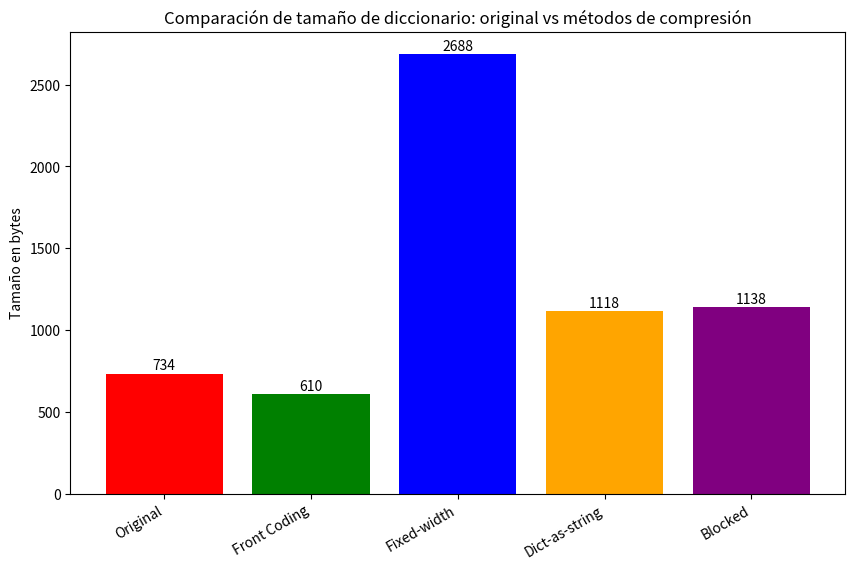
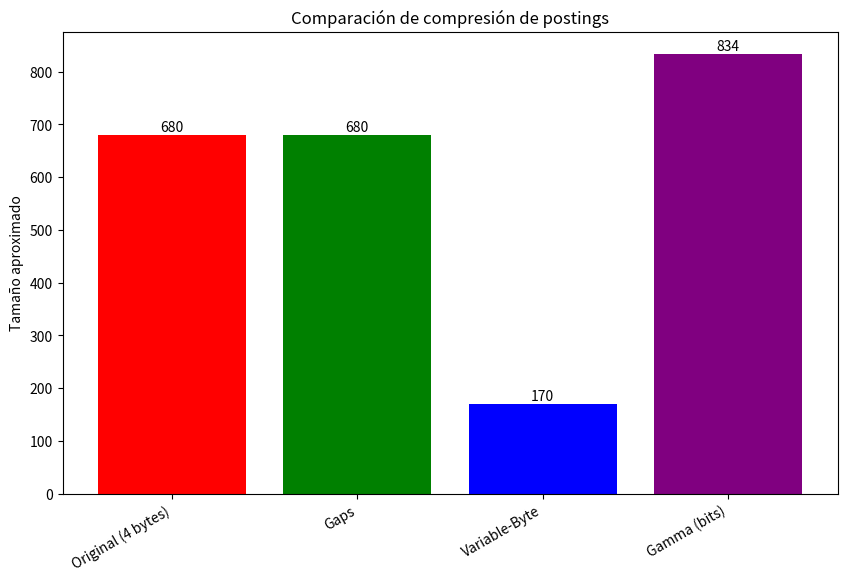

Recreate these plots in Python, in order.
docs = [
    "El aprendizaje automático es útil",
    "El aprendizaje automáticamente mejora los resultados",
    "La automatización de procesos es fundamental en la industria moderna",
    "Debemos automatizar tareas repetitivas para ganar eficiencia",
    "El aprendizaje profundo es un tipo de aprendizaje automático",
    "Los algoritmos automáticos facilitan la búsqueda de información",
    "La recuperación de información se puede hacer con modelos probabilísticos",
    "BM25 es un modelo probabilístico avanzado que mejora BIM",
    "El aprendizaje automático se aplica automáticamente en sistemas inteligentes",
    "La automatización automática puede parecer redundante, pero tiene matices conceptuales",
    "Automatizar la recopilación de datos reduce errores humanos",
    "El aprendizaje supervisado y no supervisado son variantes del aprendizaje automático",
    "Los modelos automáticos de clasificación ayudan a la toma de decisiones",
    "Los sistemas automáticos requieren mantenimiento periódico",
    "La búsqueda automática de patrones es una tarea clásica en minería de datos",
    "La recuperación probabilística mejora la precisión de los resultados",
    "Los enfoques automáticos permiten procesar grandes volúmenes de texto",
    "Automáticamente se ajustan los parámetros del modelo según los datos",
    "El aprendizaje automático avanzado permite automatizar procesos de predicción",
    "La automatización inteligente integra aprendizaje automático y razonamiento simbólico",
]

# ============================
# Extraer términos únicos
# ============================

# Convertir todo a minúsculas y separar palabras
terms = set()
for doc in docs:
    for word in doc.lower().split():
        terms.add(word)
terms = sorted(list(terms))  # ordenar alfabéticamente

# ==========================
# Diccionario original (sin compresión)
# ==========================

# Convertimos los términos a bytes concatenados, sin compresión
vocab_original_bytes = "".join(terms).encode("utf-8")
size_original = len(vocab_original_bytes)

print("Diccionario original (sin comprimir):", size_original, "bytes")

# ==========================
# Diccionario con fixed entries
# ==========================

fixed_width_size_term = 20 + 4 + 4  # 20 bytes término + 4 frecuencia + 4 puntero
size_fixed_width = fixed_width_size_term * len(terms)

print("\nFixed-width entries:")
# Simulación de almacenamiento: rellenar con espacios para cada término
stored_fixed_width = []
for term in terms:
    term_bytes = term.ljust(10)  # rellenar hasta 20 bytes
    stored_fixed_width.append((term_bytes, 1, 0))  # (término, frecuencia, puntero)
    print(f"{term} -> {fixed_width_size_term} bytes")
print("Tamaño total:", size_fixed_width, "bytes")

# Decodificación
stored_fixed_width = [(term.ljust(20), 1, 0) for term in terms]
decoded_fixed_width = [t[0].strip() for t in stored_fixed_width]
assert decoded_fixed_width == terms
print("Decodificación Fixed-width entries:")
print(decoded_fixed_width)
print("Decodificación correcta:", decoded_fixed_width == terms)

# ==========================
# Dictionary-as-a-string
# ==========================

# Concatenar todos los términos
dict_string = "".join(terms)

# Punteros a la posición inicial de cada término
pointers = []
pos = 0
for term in terms:
    pointers.append(pos)
    pos += len(term)

size_dict_string = (
    len(dict_string.encode("utf-8")) + len(pointers) * 4
)  # punteros de 4 bytes
print("\nDictionary-as-a-string:")
print("Cadena concatenada:", dict_string)
print("Punteros:", pointers)
print("Tamaño total aproximado:", size_dict_string, "bytes")

# Decodificación
decoded_string_dict = [
    dict_string[pointers[i] : pointers[i] + len(terms[i])] for i in range(len(terms))
]
assert decoded_string_dict == terms
print("Decodificación Dictionary-as-a-string:")
print(decoded_string_dict)
print("Decodificación correcta:", decoded_string_dict == terms)

# ==========================
# Diccionario con Blocked storage
# ==========================

k = 20  # tamaño del bloque
blocks = []

for i in range(0, len(terms), k):
    block_terms = terms[i : i + k]
    # puntero al primer término del bloque (su posición en dict_string)
    block_pointer = pointers[i]
    # longitudes de cada término
    lengths = [len(term) for term in block_terms]
    blocks.append((block_pointer, lengths, block_terms))

# Calcular tamaño aproximado: puntero + longitudes + suma de bytes de términos
size_blocked = 0
for ptr, lengths, block_terms in blocks:
    size_blocked += 4  # puntero
    size_blocked += 4 * len(lengths)  # longitudes
    size_blocked += sum(len(term.encode("utf-8")) for term in block_terms)

print(f"\nBlocked storage (k={k}):")
for block in blocks:
    print(block)
print("Tamaño total aproximado:", size_blocked, "bytes")

# Decodificación
decoded_blocked = []
for _, lengths, block_terms in blocks:
    decoded_blocked.extend(block_terms)
assert decoded_blocked == terms
print("Decodificación Blocked storage:")
print(decoded_blocked)
print("Decodificación correcta:", decoded_blocked == terms)

# ==========================
# Diccionario con Front coding
# ==========================

terms.sort()
front_coded = []

front_coded = []
# Primer término completo
front_coded.append((0, terms[0]))

for i in range(1, len(terms)):
    prev_term = terms[i - 1]
    term = terms[i]
    j = 0
    while j < min(len(prev_term), len(term)) and prev_term[j] == term[j]:
        j += 1
    sufijo = term[j:]
    front_coded.append((j, sufijo))

# Tamaño aproximado: suma de prefijos (como 1 byte) + sufijos
size_front_coding = sum([1 + len(sufijo.encode("utf-8")) for _, sufijo in front_coded])

# Mostrar resultado
print("Términos originales ordenados:")
print(terms)
print("\nFront Coding (longitud prefijo, sufijo):")
for fc in front_coded:
    print(fc)
print("Tamaño aproximado:", size_front_coding, "bytes")

# Decodificación
def decode_front_coding(fc):
    decoded = []
    for i, (pref_len, suf) in enumerate(fc):
        if i == 0:
            decoded.append(suf)
        else:
            prev = decoded[-1]
            decoded.append(prev[:pref_len] + suf)
    return decoded


decoded_fc = decode_front_coding(front_coded)
assert decoded_fc == terms

print("Términos reconstruidos desde Front Coding:")
print(decoded_fc)
print("Decodificación correcta:", decoded_fc == terms)

# ==========================
# Comparación gráfica
# ==========================
import matplotlib.pyplot as plt

labels = ["Original", "Front Coding", "Fixed-width", "Dict-as-string", "Blocked"]
sizes = [
    size_original,
    size_front_coding,
    size_fixed_width,
    size_dict_string,
    size_blocked,
]

plt.figure(figsize=(10, 6))
bars = plt.bar(labels, sizes, color=["red", "green", "blue", "orange", "purple"])
plt.ylabel("Tamaño en bytes")
plt.title("Comparación de tamaño de diccionario: original vs métodos de compresión")
plt.xticks(rotation=30, ha="right")

for bar in bars:
    yval = bar.get_height()
    plt.text(
        bar.get_x() + bar.get_width() / 2.0,
        yval + 5,
        int(yval),
        ha="center",
        va="bottom",
    )

plt.show()

def create_inverted_index(docs):
    inverted_index = {}
    for doc_id, doc in enumerate(docs):
        for term in set(doc.lower().split()):
            if term not in inverted_index:
                inverted_index[term] = []
            inverted_index[term].append(doc_id)
    return inverted_index


index = create_inverted_index(docs)
print("\nÍndice invertido original:")
for term, postings in index.items():
    print(f"{term}: {postings}")

# Función para convertir postings a gaps
def gaps(postings):
    if not postings:
        return []
    g = [postings[0]]
    for i in range(1, len(postings)):
        g.append(postings[i] - postings[i - 1])
    return g


index_gaps = {term: gaps(p) for term, p in index.items()}
print("\nÍndice con gaps:")
for term, g in index_gaps.items():
    print(f"{term}: {g}")

# Tamaño aproximado (suma de enteros en bytes, 4 bytes por número)
size_gaps = sum([len(g) * 4 for g in index_gaps.values()])

# Decodificación
def decode_gaps(gaps_list):
    decoded = []
    for g in gaps_list:
        if not decoded:
            decoded.append(g)
        else:
            decoded.append(decoded[-1] + g)
    return decoded


# Verificar decodificación
for term, g in index_gaps.items():
    assert decode_gaps(g) == index[term]

# Función simple para codificar un número en bytes
def vb_encode_number(number):
    bytes_list = []
    while True:
        bytes_list.insert(0, number % 128)
        if number < 128:
            break
        number //= 128
    bytes_list[-1] += 128  # marcar fin
    return bytes_list


def vb_encode_list(numbers):
    return [b for n in numbers for b in vb_encode_number(n)]


index_vb = {term: vb_encode_list(g) for term, g in index_gaps.items()}
size_vb = sum([len(vb) for vb in index_vb.values()])  # tamaño en bytes
print("\nÍndice con Variable-Byte encoding:")
for term, vb in index_vb.items():
    print(f"{term}: {vb}")

# Decodificación
def vb_decode_list(vb_bytes):
    numbers = []
    n = 0
    for b in vb_bytes:
        if b < 128:
            n = n * 128 + b
        else:
            n = n * 128 + (b - 128)
            numbers.append(n)
            n = 0
    return numbers


# Verify decoding
for term, vb in index_vb.items():
    decoded = vb_decode_list(vb)
    # Decode the gaps back to original postings to compare
    decoded_gaps = decode_gaps(decoded)
    assert decoded_gaps == index[term]

print("Variable-Byte decoding successful.")

def gamma_encode_number(n):
    if n == 0:
        return "0"
    import math

    L = int(math.floor(math.log2(n)))
    offset = bin(n)[3:]  # quitar '0b1'
    length = "0" * L + "1"
    return length + offset


index_gamma = {
    term: [gamma_encode_number(g) for g in gaps] for term, gaps in index_gaps.items()
}
# Tamaño aproximado en bits
size_gamma = sum(
    [sum(len(gamma) for gamma in gammas) for gammas in index_gamma.values()]
)
print("\nÍndice con Gamma codes:")
for term, gamma in index_gamma.items():
    print(f"{term}: {gamma}")

def gamma_decode_number(code):
    i = 0
    numbers = []
    while i < len(code):
        L = 0
        while code[i] == "0":
            L += 1
            i += 1
        i += 1  # saltar el 1
        offset = code[i : i + L]
        i += L
        if offset == "":
            n = 2**L
        else:
            n = 2**L + int(offset, 2)
        numbers.append(n)
    return numbers

labels = ["Original (4 bytes)", "Gaps", "Variable-Byte", "Gamma (bits)"]
sizes = [
    sum([len(postings) * 4 for postings in index.values()]),
    size_gaps,
    size_vb,
    size_gamma,
]

import matplotlib.pyplot as plt

plt.figure(figsize=(10, 6))
bars = plt.bar(labels, sizes, color=["red", "green", "blue", "purple"])
plt.ylabel("Tamaño aproximado")
plt.title("Comparación de compresión de postings")
plt.xticks(rotation=30, ha="right")

for bar in bars:
    yval = bar.get_height()
    plt.text(
        bar.get_x() + bar.get_width() / 2.0,
        yval + 0.5,
        int(yval),
        ha="center",
        va="bottom",
    )

plt.show()

docs = [
    "El aprendizaje automático es útil",
    "El aprendizaje automáticamente mejora los resultados",
    "La automatización de procesos es fundamental en la industria moderna",
    "Debemos automatizar tareas repetitivas para ganar eficiencia",
    "El aprendizaje profundo es un tipo de aprendizaje automático",
    "Los algoritmos automáticos facilitan la búsqueda de información",
    "La recuperación de información se puede hacer con modelos probabilísticos",
    "BM25 es un modelo probabilístico avanzado que mejora BIM",
    "El aprendizaje automático se aplica automáticamente en sistemas inteligentes",
    "La automatización automática puede parecer redundante, pero tiene matices conceptuales",
    "Automatizar la recopilación de datos reduce errores humanos",
    "El aprendizaje supervisado y no supervisado son variantes del aprendizaje automático",
    "Los modelos automáticos de clasificación ayudan a la toma de decisiones",
    "Los sistemas automáticos requieren mantenimiento periódico",
    "La búsqueda automática de patrones es una tarea clásica en minería de datos",
    "La recuperación probabilística mejora la precisión de los resultados",
    "Los enfoques automáticos permiten procesar grandes volúmenes de texto",
    "Automáticamente se ajustan los parámetros del modelo según los datos",
    "El aprendizaje automático avanzado permite automatizar procesos de predicción",
    "La automatización inteligente integra aprendizaje automático y razonamiento simbólico",
]

terms = set()
for doc in docs:
    for word in doc.lower().split():
        terms.add(word)
terms = sorted(list(terms))

# Combine block + front coding
terms.sort()
front_coded = []

front_coded = []
# Primer término completo
front_coded.append((0, terms[0]))

for i in range(1, len(terms)):
    prev_term = terms[i - 1]
    term = terms[i]
    j = 0
    while j < min(len(prev_term), len(term)) and prev_term[j] == term[j]:
        j += 1
    sufijo = term[j:]
    front_coded.append((j, sufijo))

# Tamaño aproximado: suma de prefijos (como 1 byte) + sufijos
size_front_coding = sum([1 + len(sufijo.encode("utf-8")) for _, sufijo in front_coded])

# Mostrar resultado
print("Términos originales ordenados:")
print(terms)
print("\nFront Coding (longitud prefijo, sufijo):")
for fc in front_coded:
    print(fc)
print("Tamaño aproximado:", size_front_coding, "bytes")

# add blocked storage
k = 20  # block size
blocks = []
block = ()
lens = []
long_prefs = []
suf_joined = ""
i = 0

# We want to create blocks of size k
# with the information of where starts each partial term
# and what prefix requires from the previous term
for long_pref, suf in front_coded:
    lens.append(len(suf))
    long_prefs.append(long_pref)
    suf_joined += suf
    if len(lens) == k:
        block = (lens, long_prefs, suf_joined)
        blocks.append(block)
        lens = []
        long_prefs = []
        suf_joined = ""

if len(lens) > 0:
    block = (lens, long_prefs, suf_joined)
    blocks.append(block)
print(blocks)

def decode_front_coding_blocked(blocks):
    decoded = []
    for lengths, long_prefs, suf_joined in blocks:
        index = 0
        for i in range(len(lengths)):
            suf = suf_joined[index : index + lengths[i]]
            index += lengths[i]
            if len(decoded) == 0:
                term = suf
            else:
                prev = decoded[-1]
                term = prev[: long_prefs[i]] + suf
            decoded.append(term)
    return decoded


print("Decodificación Blocked + Front Coding:")
decoded_bfc = decode_front_coding_blocked(blocks)
print(decoded_bfc)
print("Decodificación correcta:", decoded_bfc == terms)

# Seem size of blocked + front coding
size_blocked = 0
for lengths, long_prefs, suf_joined in blocks:
    size_blocked += 4 * len(lengths)  # longitudes
    size_blocked += 4 * len(long_prefs)  # longitudes de prefijos
    size_blocked += len(suf_joined.encode("utf-8"))  # suma de bytes de sufijos

print(f"\nBlocked storage (k={k}):")
for block in blocks:
    print(block)
print("Tamaño total aproximado:", size_blocked, "bytes")
